Dataset: data (GitHub, Vitlasvan/Neural-network-for-construction-supervision). Classes: defects, normal.

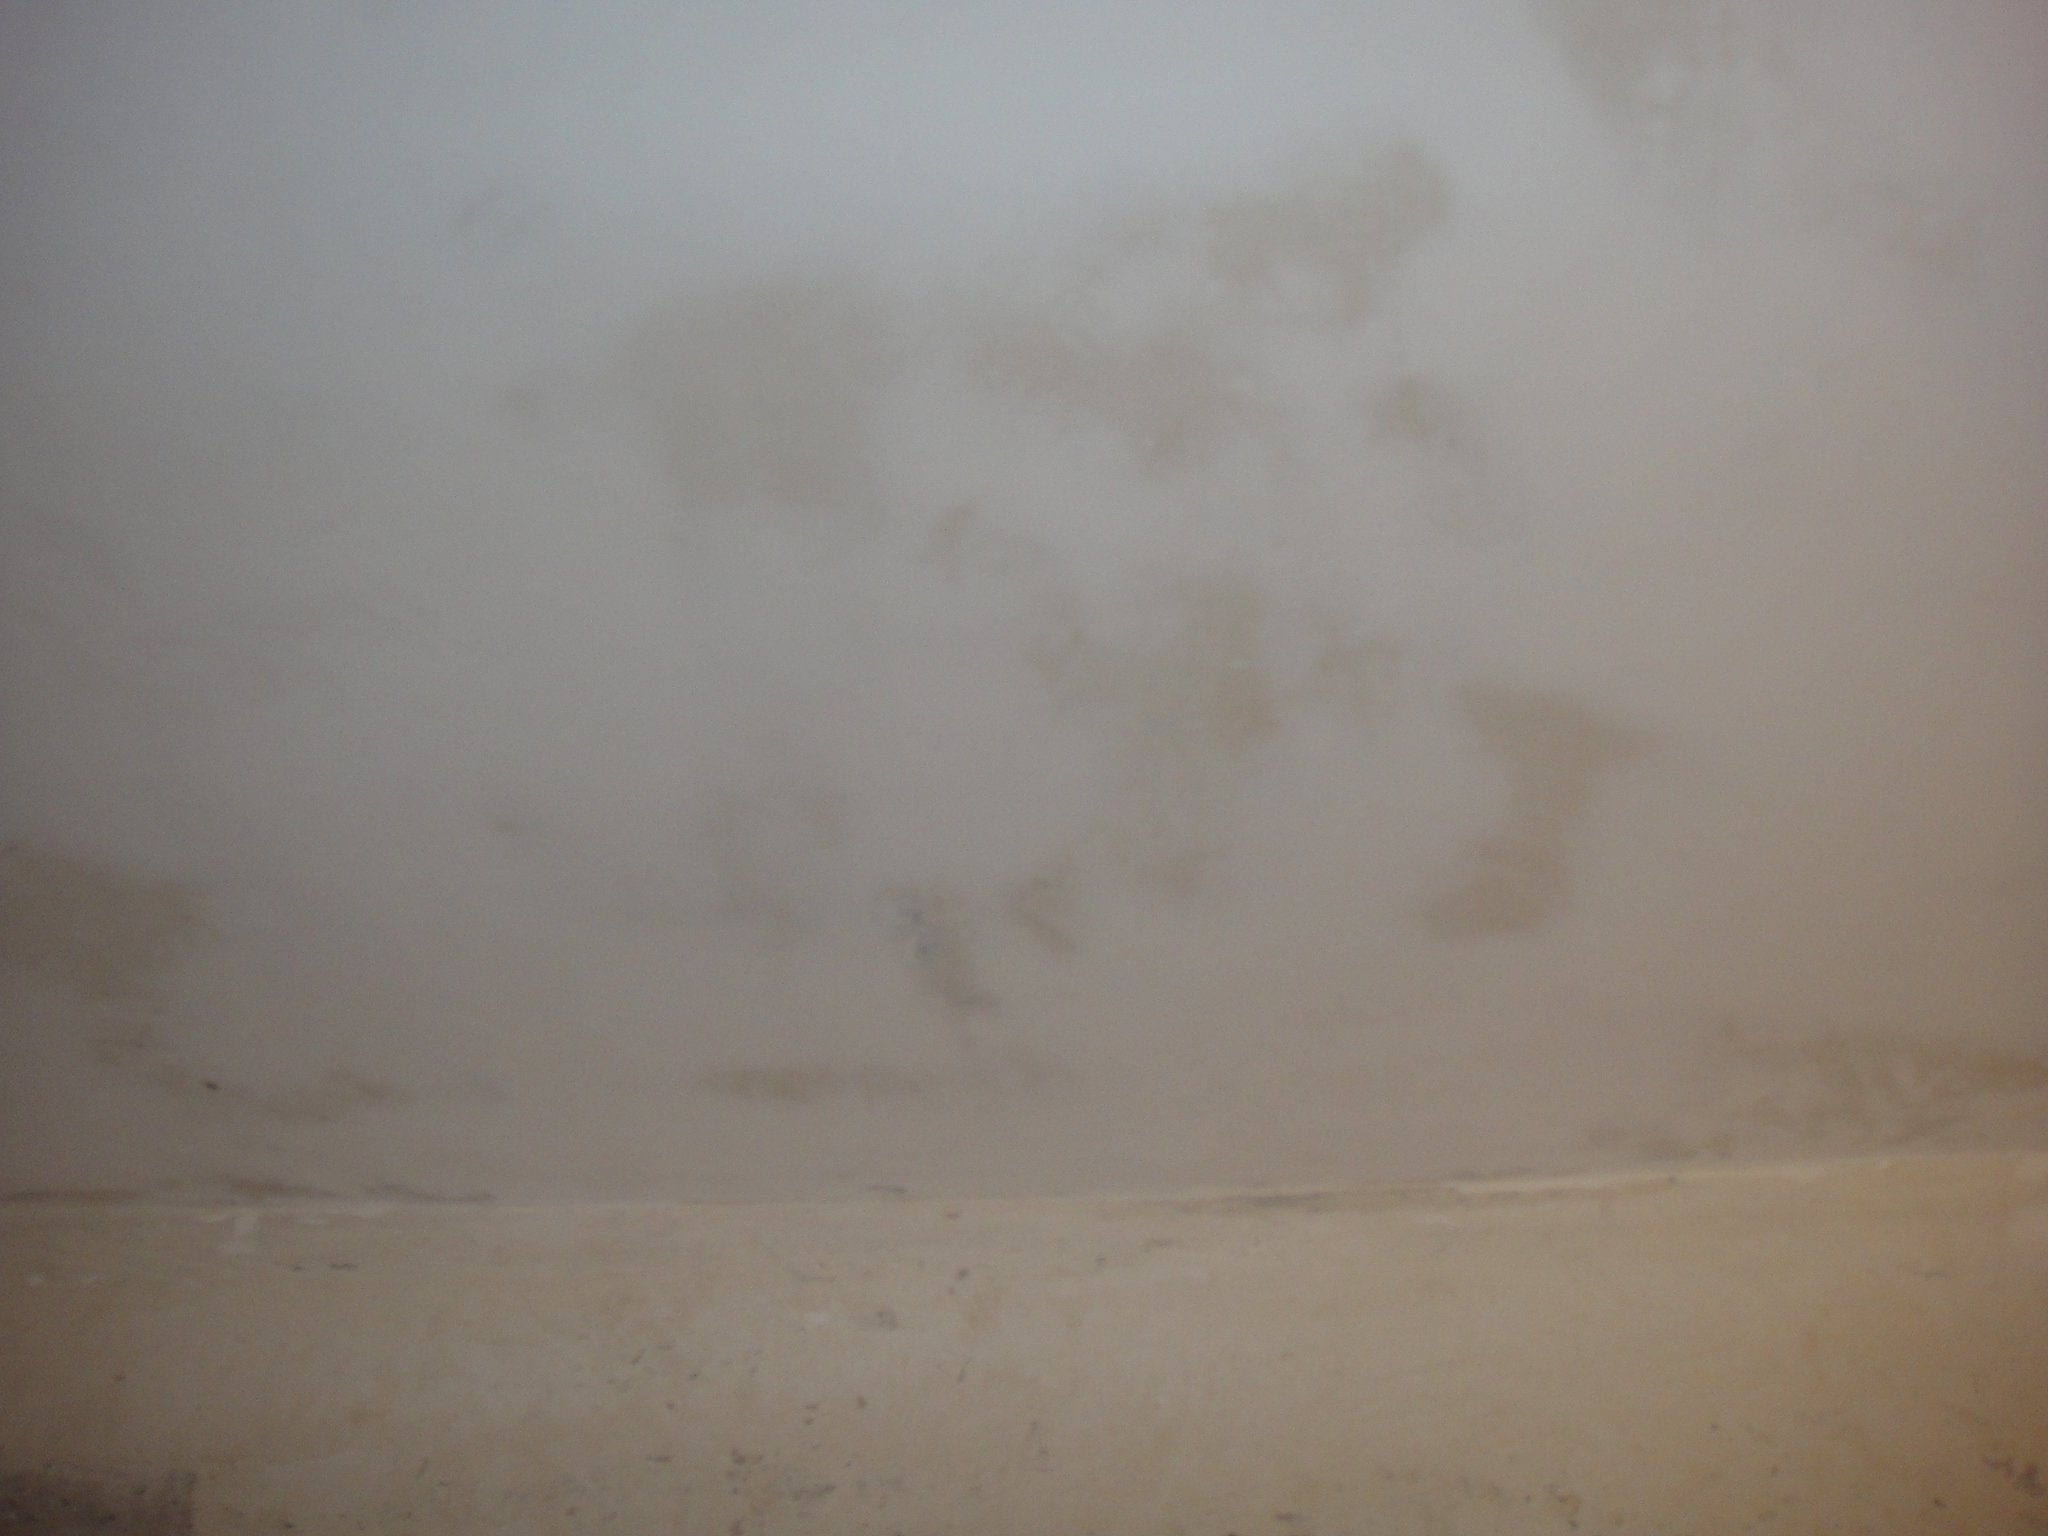
Label: normal

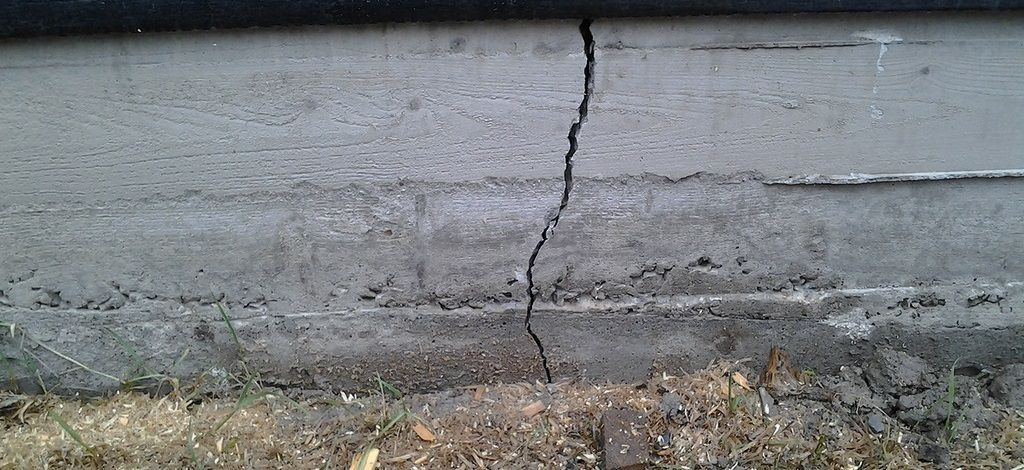
Label: defects

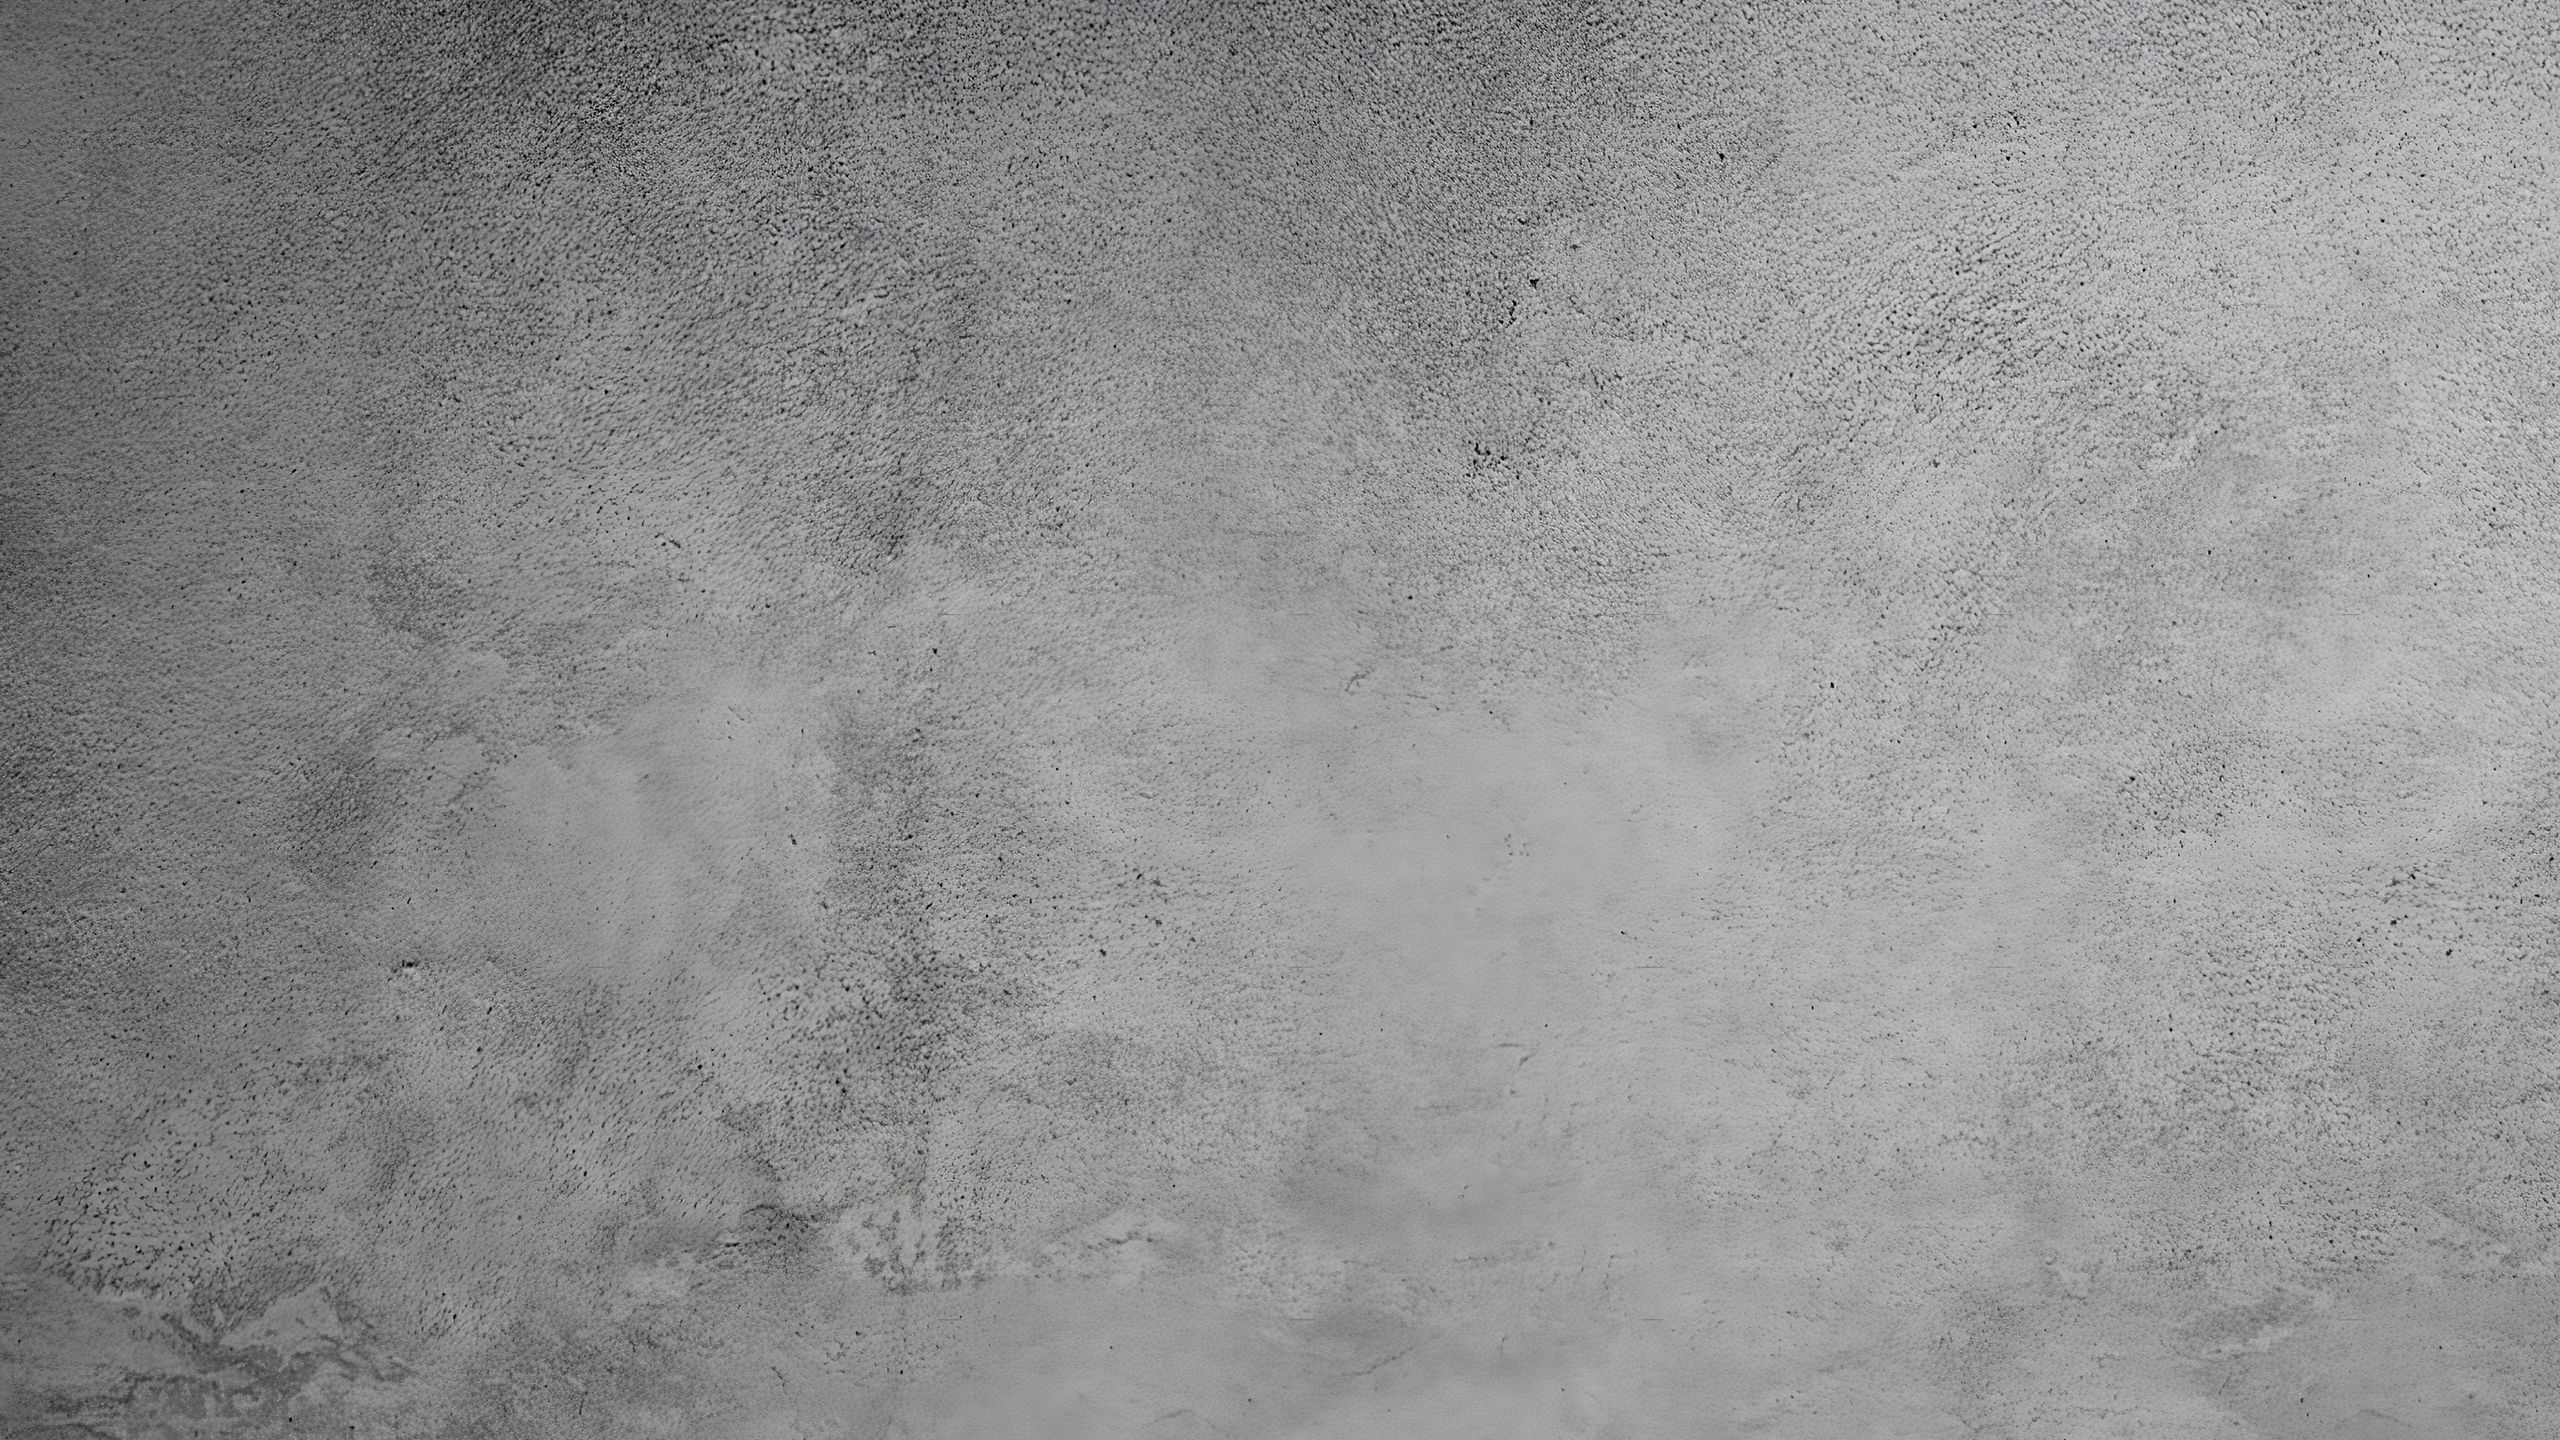
Label: normal

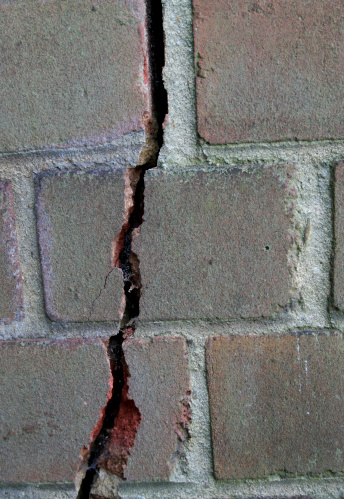
Label: defects

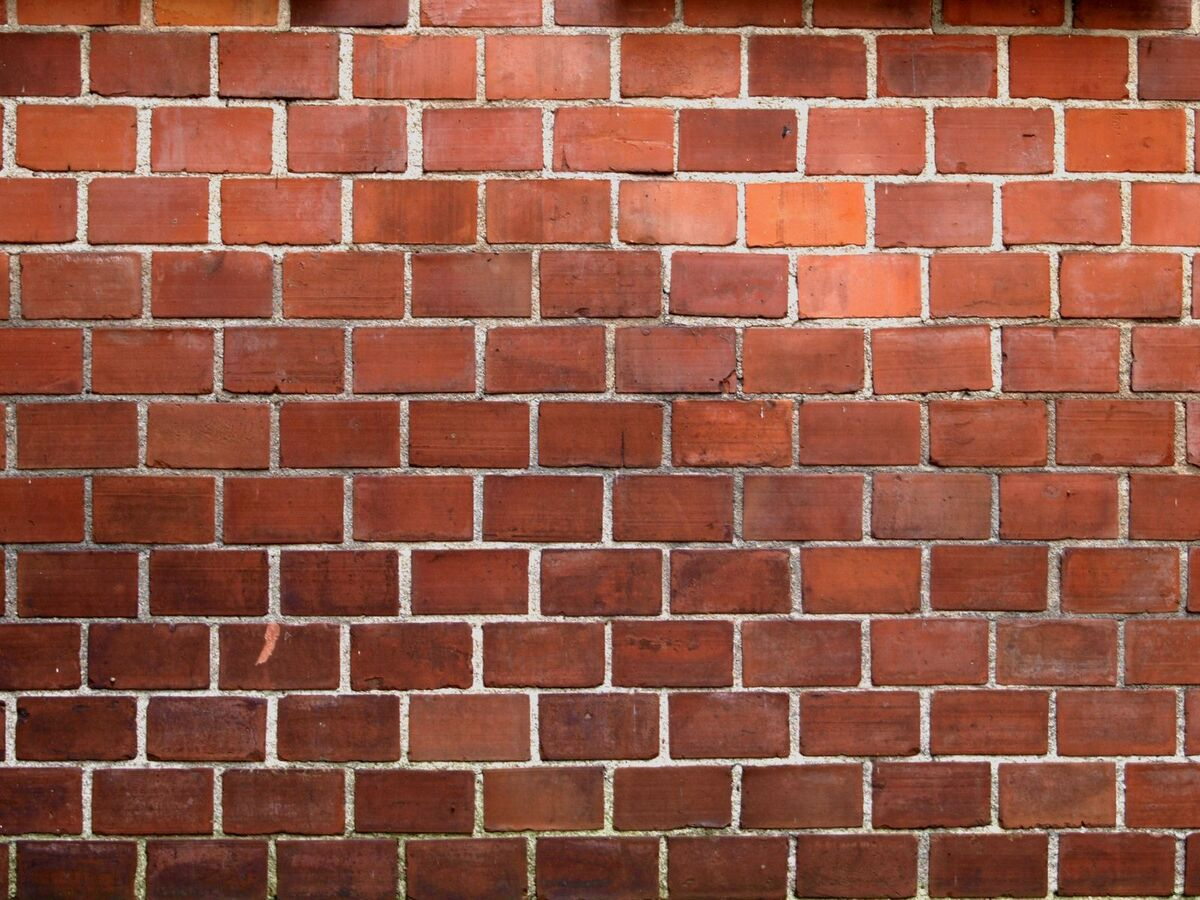
Label: normal

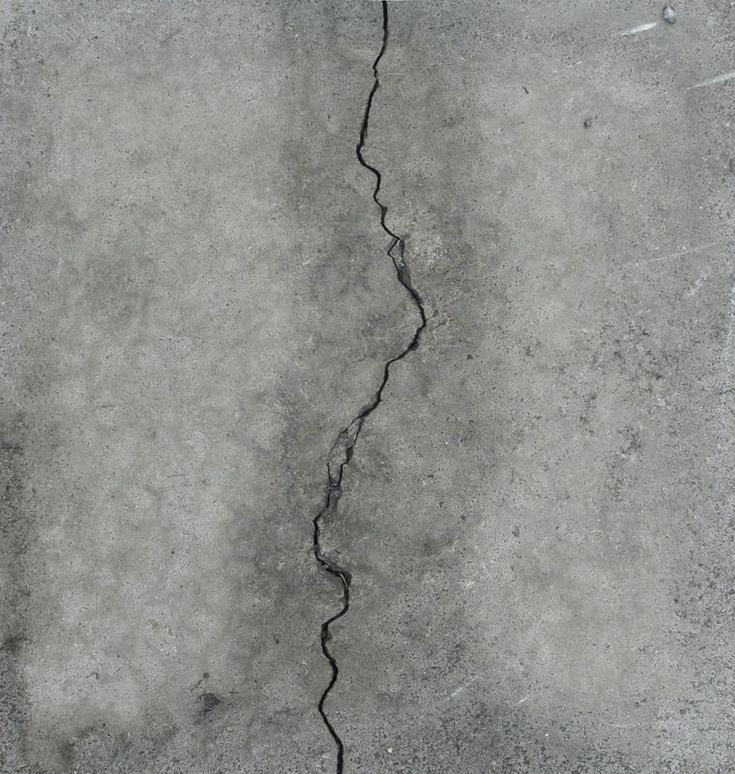
Label: defects
